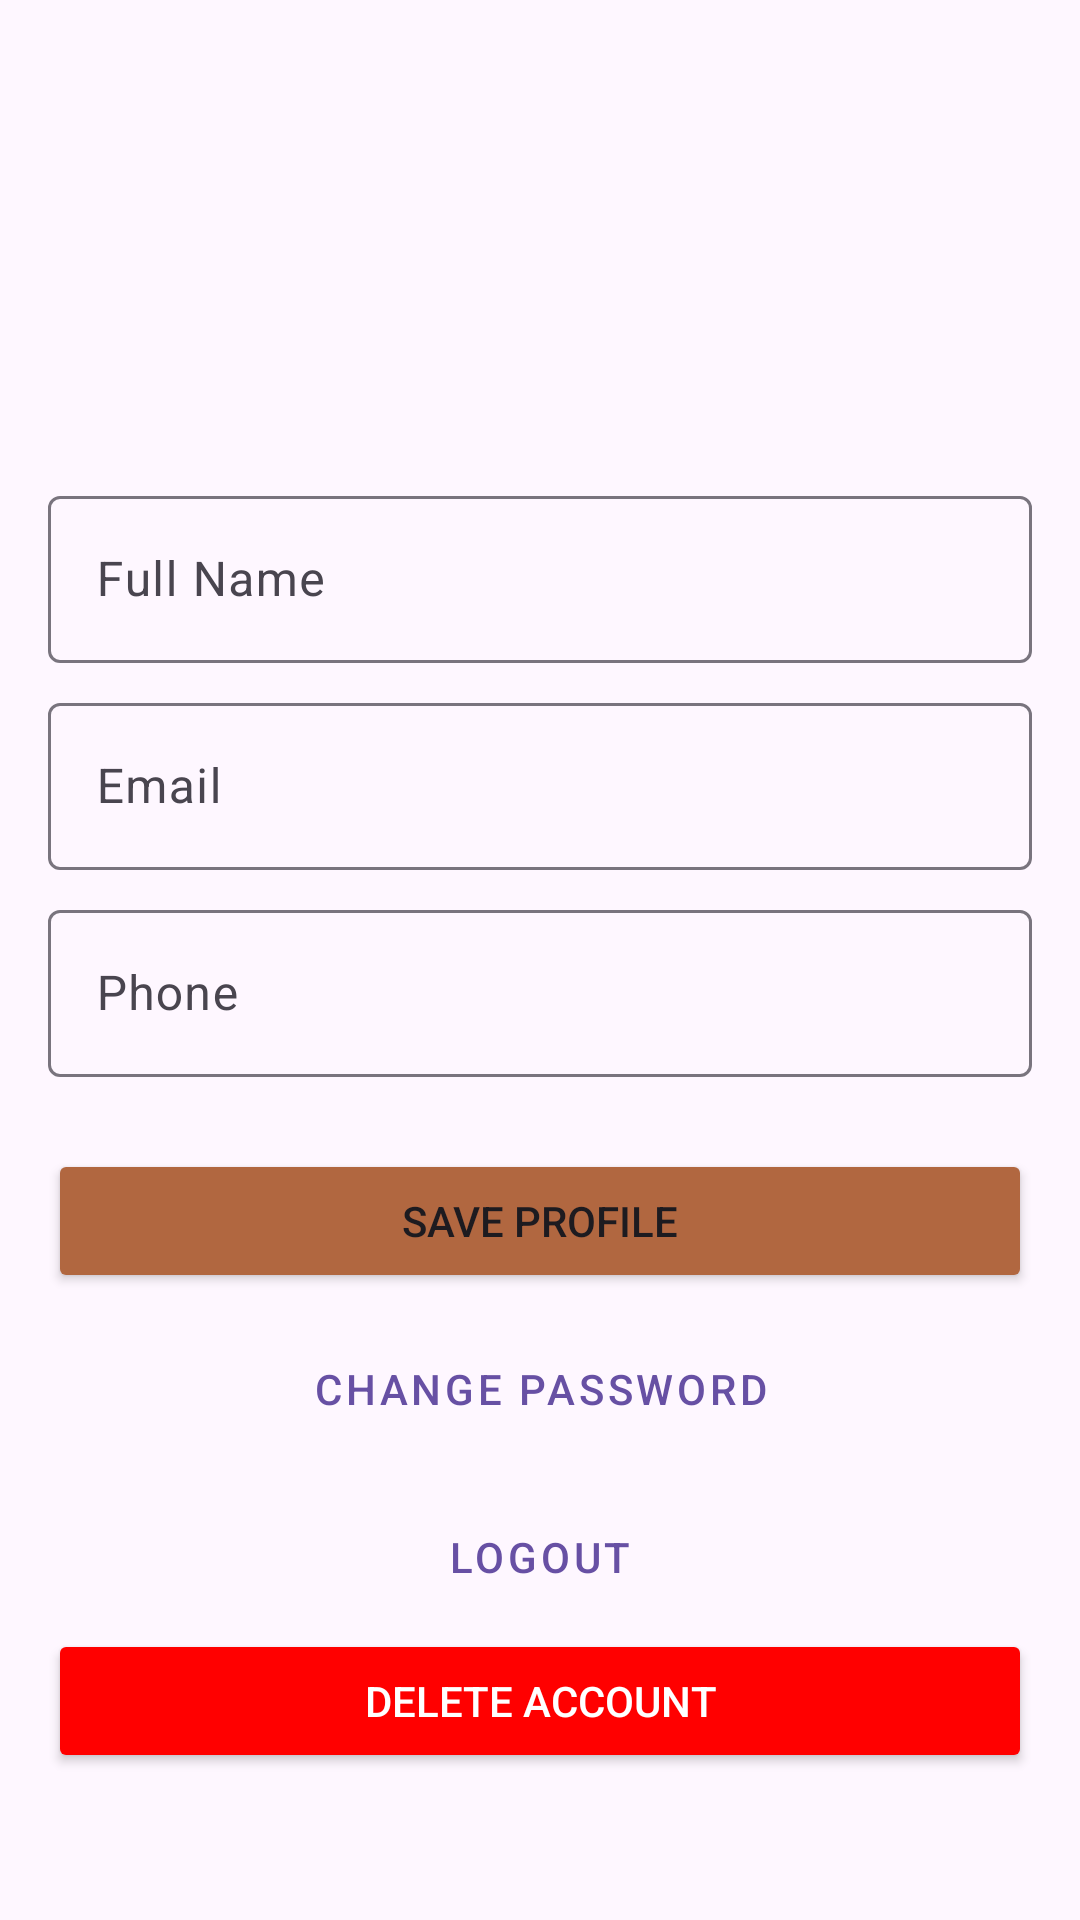

Write the Android layout XML for this screen, with the resource values it uses.
<!-- AndroidManifest.xml: application theme Theme.SCHOOL_PROJECT -->
<!-- res/layout/activity_profile.xml -->
<?xml version="1.0" encoding="utf-8"?>
<ScrollView xmlns:android="http://schemas.android.com/apk/res/android"
    android:layout_width="match_parent"
    android:layout_height="match_parent"
    android:padding="16dp">

    <LinearLayout
        android:layout_width="match_parent"
        android:layout_height="wrap_content"
        android:orientation="vertical">

        
        <ImageView
            android:id="@+id/profileImage"
            android:layout_width="120dp"
            android:layout_height="120dp"
            android:layout_gravity="center"
            android:layout_marginBottom="24dp"
            android:src="@drawable/baseline_person_24"
            android:contentDescription="Profile Picture"
            />

        
        <com.google.android.material.textfield.TextInputLayout
            android:layout_width="match_parent"
            android:layout_height="wrap_content"
            android:layout_marginBottom="8dp">

            <com.google.android.material.textfield.TextInputEditText
                android:id="@+id/etName"
                android:layout_width="match_parent"
                android:layout_height="wrap_content"
                android:hint="Full Name"
                android:inputType="textPersonName"/>
        </com.google.android.material.textfield.TextInputLayout>

        
        <com.google.android.material.textfield.TextInputLayout
            android:layout_width="match_parent"
            android:layout_height="wrap_content"
            android:layout_marginBottom="8dp">

            <com.google.android.material.textfield.TextInputEditText
                android:id="@+id/etEmail"
                android:layout_width="match_parent"
                android:layout_height="wrap_content"
                android:hint="Email"
                android:inputType="textEmailAddress"/>
        </com.google.android.material.textfield.TextInputLayout>

        
        <com.google.android.material.textfield.TextInputLayout
            android:layout_width="match_parent"
            android:layout_height="wrap_content"
            android:layout_marginBottom="8dp">

            <com.google.android.material.textfield.TextInputEditText
                android:id="@+id/etPhone"
                android:layout_width="match_parent"
                android:layout_height="wrap_content"
                android:hint="Phone"
                android:inputType="phone"/>
        </com.google.android.material.textfield.TextInputLayout>

        
        <Button
            android:id="@+id/btnSave"
            android:layout_width="match_parent"
            android:layout_height="wrap_content"
            android:layout_marginTop="16dp"
            android:text="Save Profile"
            android:backgroundTint="#B16740"/>

        
        <Button
            android:id="@+id/btnChangePassword"
            android:layout_width="match_parent"
            android:layout_height="wrap_content"
            android:layout_marginTop="8dp"
            android:text="Change Password"
            style="@style/Widget.MaterialComponents.Button.TextButton"/>


        
        <Button
            android:id="@+id/btnLogout"
            android:layout_width="match_parent"
            android:layout_height="wrap_content"
            android:layout_marginTop="8dp"
            android:text="Logout"
            style="@style/Widget.MaterialComponents.Button.OutlinedButton"/>

        <Button
            android:id="@+id/btnDeleteAccount"
            android:layout_width="match_parent"
            android:layout_height="wrap_content"
            android:text="Delete Account"
            android:backgroundTint="#FF0000"
            android:textColor="#FFFFFF" />

    </LinearLayout>
</ScrollView>
<!-- resources referenced by this layout -->
<resources>
  <style name="Theme.SCHOOL_PROJECT" parent="Base.Theme.SCHOOL_PROJECT" />
  <style name="Base.Theme.SCHOOL_PROJECT" parent="Theme.Material3.DayNight">
          
          
      </style>
</resources>
